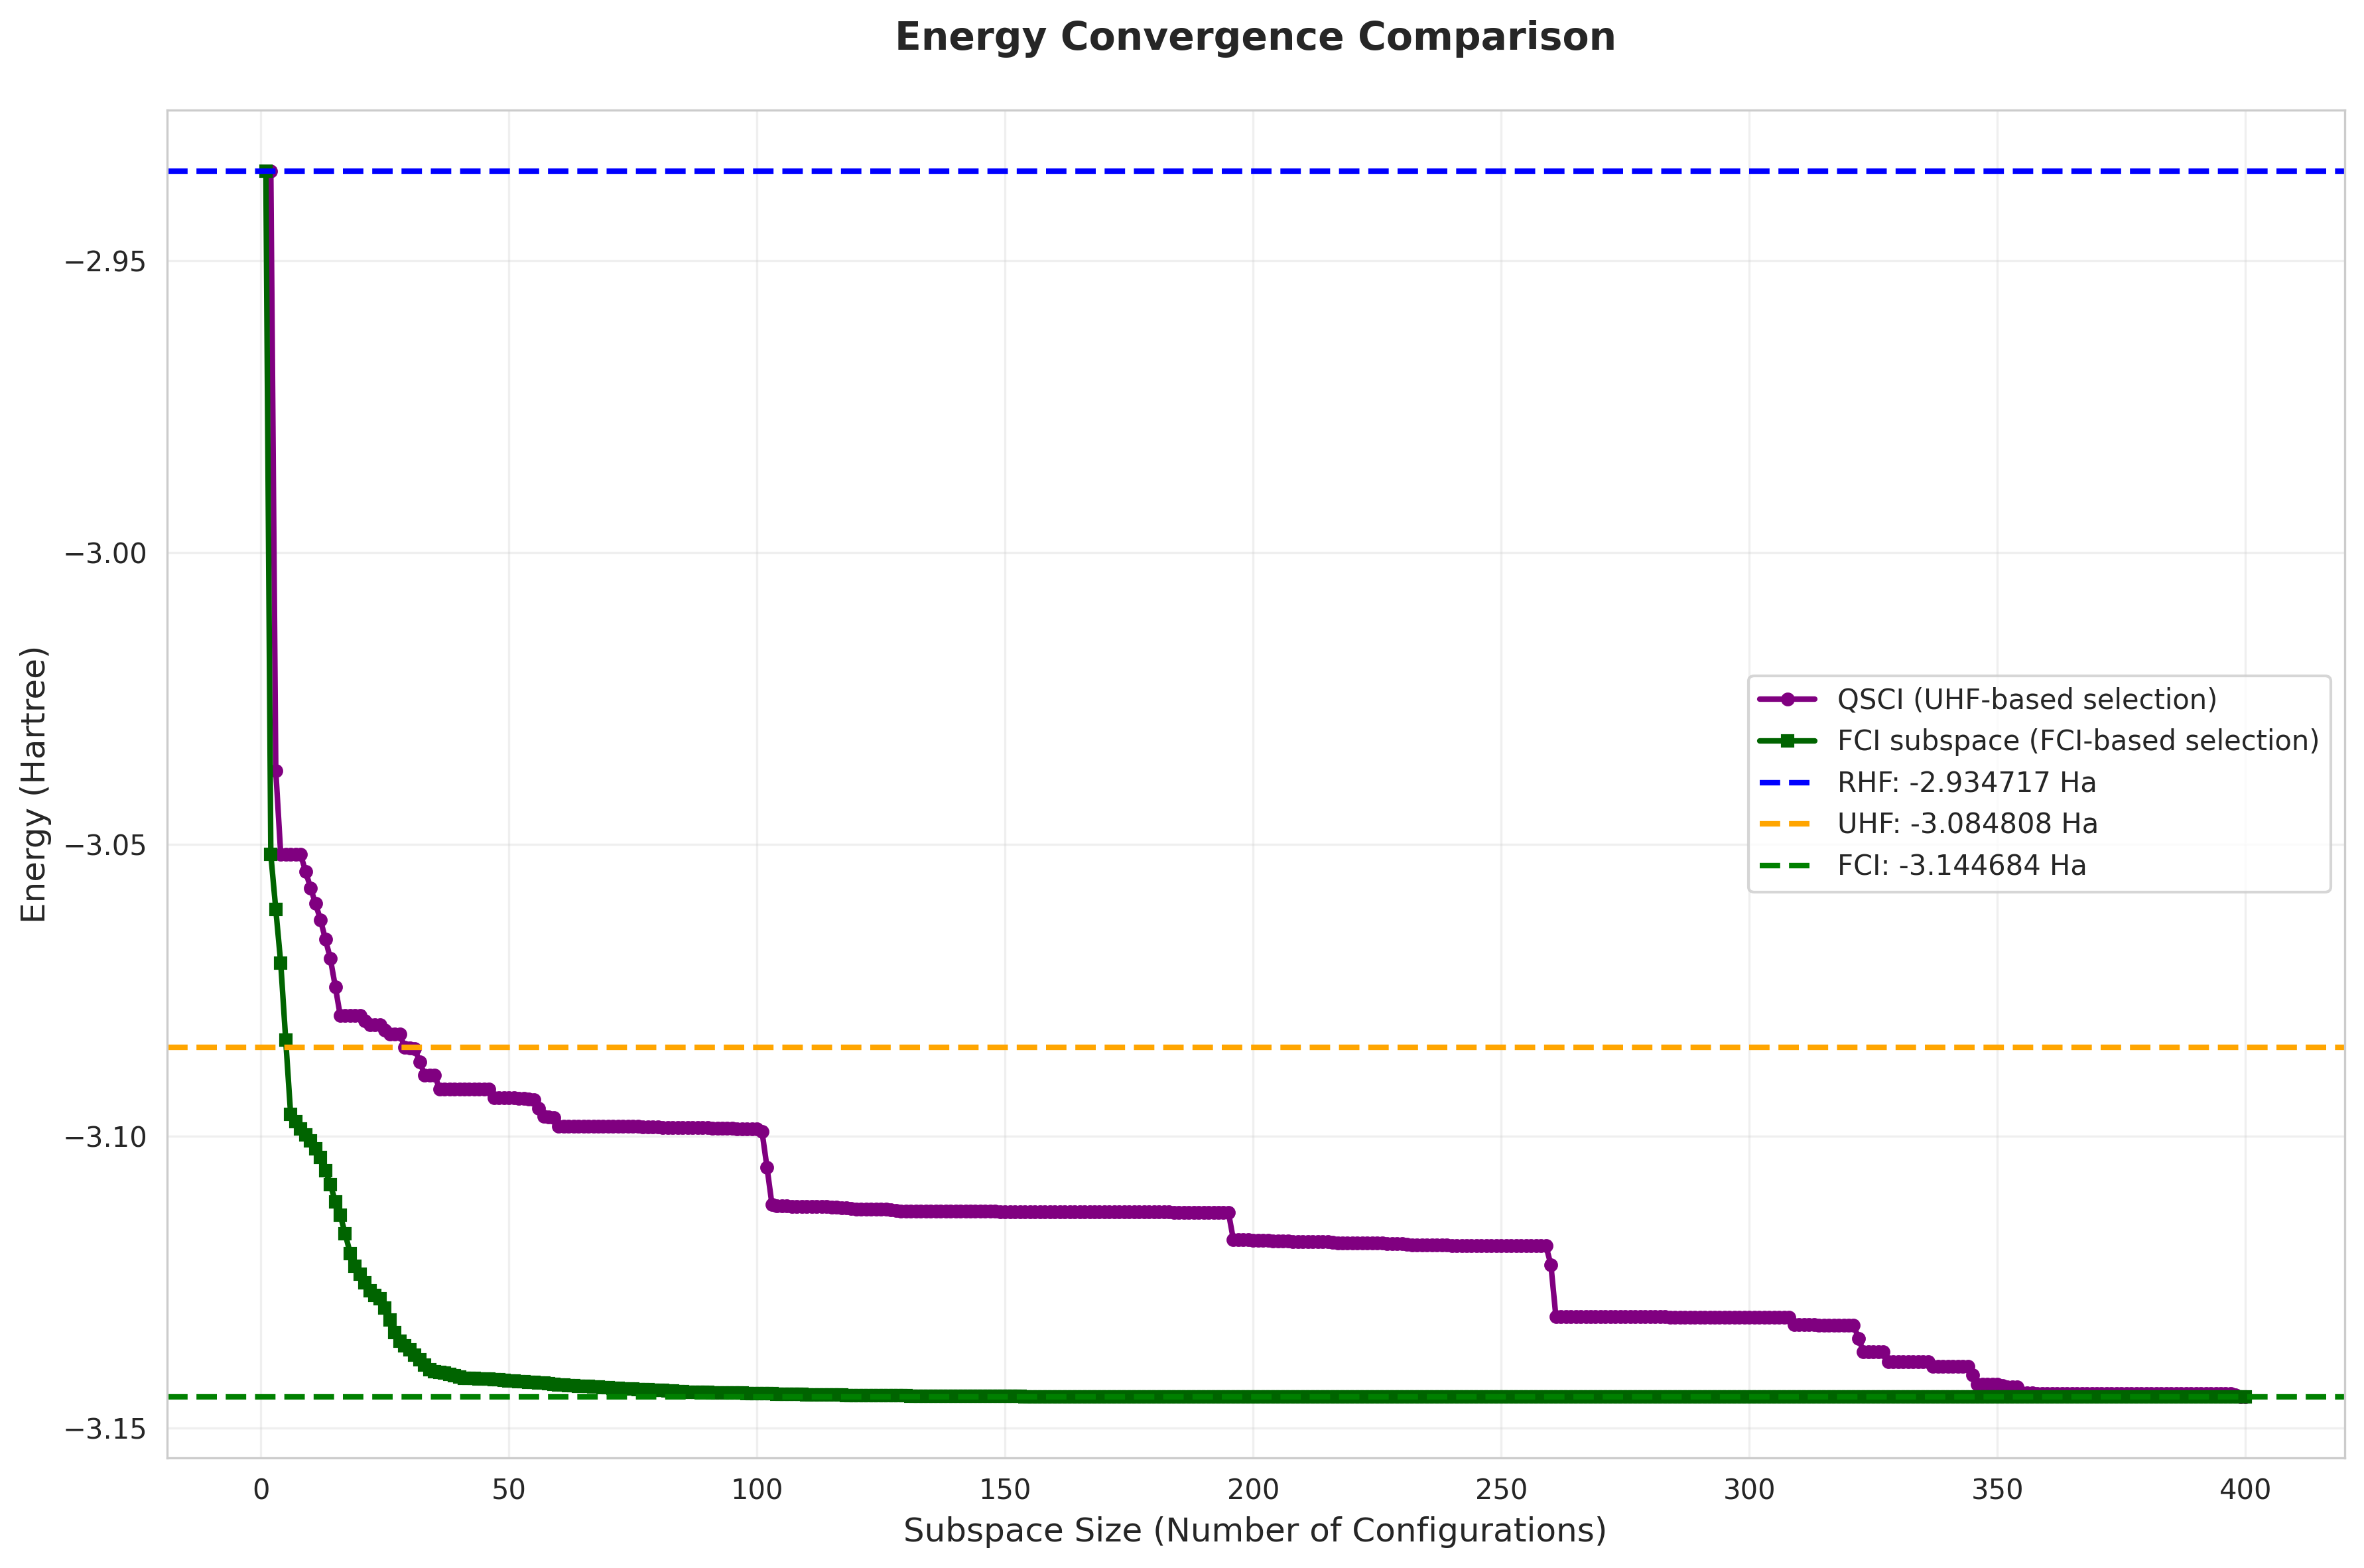

Data behind this chart, as committed beside it:
subspace_size, qsci_energy, fci_subspace_energy, mean_sample_number
1, -2.935, -2.935, 3.154
2, -2.935, -3.052, 4.39
3, -3.037, -3.061, 4.39
4, -3.052, -3.07, 6.109
5, -3.052, -3.084, 197.1
6, -3.052, -3.096, 197.1
7, -3.052, -3.098, 230.4
8, -3.052, -3.099, 230.4
9, -3.055, -3.1, 262.3
10, -3.057, -3.101, 262.3
11, -3.06, -3.102, 274.4
12, -3.063, -3.104, 274.4
13, -3.066, -3.106, 320.7
14, -3.07, -3.108, 320.7
15, -3.074, -3.111, 321.7
16, -3.079, -3.114, 321.7
17, -3.079, -3.117, 365
18, -3.079, -3.12, 365
19, -3.079, -3.122, 447.7
20, -3.079, -3.124, 447.7
21, -3.08, -3.125, 1095
22, -3.081, -3.127, 1095
23, -3.081, -3.127, 1524
24, -3.081, -3.128, 1524
25, -3.082, -3.129, 1526
26, -3.083, -3.132, 1526
27, -3.083, -3.134, 2123
28, -3.083, -3.135, 2123
29, -3.085, -3.136, 12321
30, -3.085, -3.137, 14290
31, -3.085, -3.137, 14290
32, -3.087, -3.138, 14403
33, -3.09, -3.139, 14403
34, -3.09, -3.14, 16393
35, -3.09, -3.14, 16393
36, -3.092, -3.141, 16838
37, -3.092, -3.141, 18818
38, -3.092, -3.141, 18819
39, -3.092, -3.141, 19102
40, -3.092, -3.141, 19102
41, -3.092, -3.141, 19163
42, -3.092, -3.142, 19163
43, -3.092, -3.142, 19888
44, -3.092, -3.142, 19888
45, -3.092, -3.142, 20108
46, -3.092, -3.142, 20108
47, -3.093, -3.142, 21810
48, -3.093, -3.142, 21886
49, -3.093, -3.142, 21887
50, -3.093, -3.142, 23507
51, -3.093, -3.142, 23507
52, -3.094, -3.142, 26189
53, -3.094, -3.142, 26191
54, -3.094, -3.142, 26584
55, -3.094, -3.142, 26584
56, -3.095, -3.142, 26753
57, -3.097, -3.142, 26753
58, -3.097, -3.142, 30459
59, -3.097, -3.143, 30460
60, -3.098, -3.143, 32817
... 340 more rows
